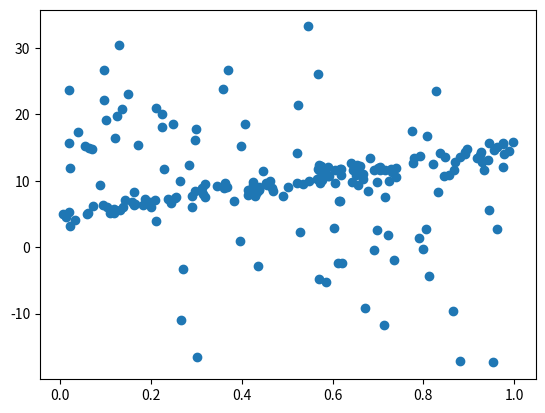

Source code (Python): (Note: this script raises an exception after producing the figure.)
import numpy as np
import matplotlib.pyplot as plt
import pylab as pl

n = 200
np.random.seed(0) # Seed the random number generator
x = np.random.rand(n,1)
z = np.zeros([n,1])
k = n * 0.4
rp = np.random.permutation(n)
outlier_subset = rp[1:int(k)]
z[outlier_subset] = 1 # outliers
y = (1 - z) * (10 * x + 5 + np.random.randn(n,1)) + z * (20 - 20 * x + 10 * np.random.randn(n,1))

# Plot data and true line
plt.scatter(x, y, label = 'data')

t = pl.frange(0,1,0.01)
plt.plot(t, 10*t+5, 'k-', label = 'true line')

# Add your code for ordinary least squares below
x_ols = np.mat(x); y_ols = np.mat(y) # They are all 200*1 matrix
y_mdf = y_ols - np.mean(y_ols); x_mdf = x_ols - np.mean(x_ols)
A = 2 * (x_mdf.T * x_mdf); r = -2 * x_mdf.T * y_mdf; c = y_mdf.T * y_mdf
w_ols = -(A.I * r)[0,0]; b_ols = np.mean(y_ols) - w_ols * np.mean(x_ols)
print("Parameters of OLS are: w: ",w_ols, "b: ", b_ols)

plt.plot(t, w_ols*t+b_ols, 'g--', label = 'least squares')

#######################################################
# helper function to solve weighted least squares
    # add your code here
def wls(x,y,c):
    add = 1
    x_add = np.insert(x, 0, values=add, axis=1)
    theta = (x_add.T * c * x_add).I * x_add.T * c * y
    b = theta[0]; w = theta[1]
    return w, b

# Add your code for robust regression MM algorithm below
x_rob = np.mat(x); y_rob = np.mat(y)
w_rob = 0; b_rob = 0
error = 1
while error > 0.01:
    c = np.eye(len(x_rob))
    for i in range(len(x_rob)):
        r_t_i = y_rob[i] - w_rob * x_rob[i] - b_rob
        c[i,i] = 1/(2*np.sqrt(1+r_t_i**2))
    w_new, b_new = wls(x_rob, y_rob, c)
    error = np.sqrt((w_new - w_rob)**2 + (b_new - b_rob)**2)
    w_rob, b_rob = w_new[0,0], b_new[0,0]

print("Parameters of robust regression are: w: ",w_rob, "b: ", b_rob)
plt.plot(t, w_rob*t+b_rob, 'r:', label = 'robust')
legend = plt.legend(loc='upper right', shadow=True)
plt.show()

